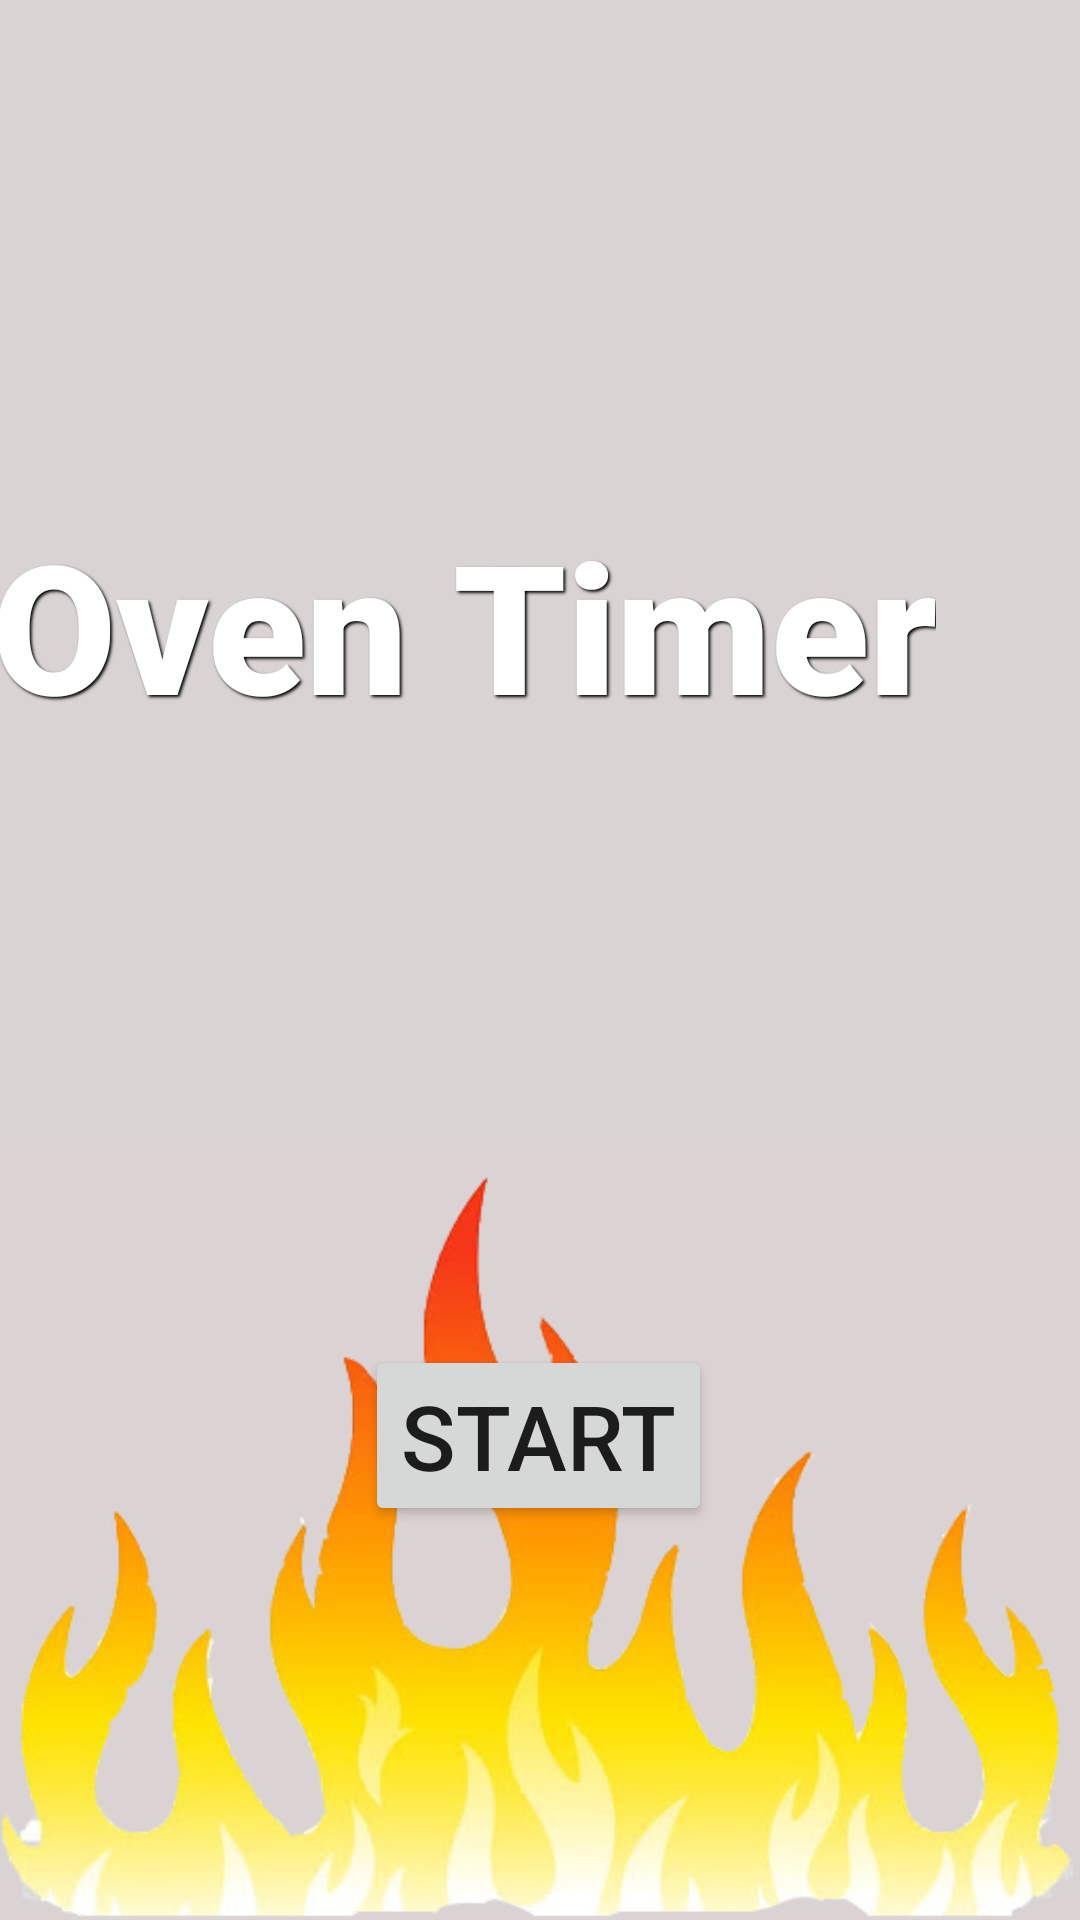

Here is an Android app screen rendered from its layout file. Give the layout XML and the strings, colors and styles it references.
<!-- AndroidManifest.xml: application theme Theme.OvenTimerApp -->
<!-- res/layout/activity_main.xml -->
<?xml version="1.0" encoding="utf-8"?>
<androidx.constraintlayout.widget.ConstraintLayout xmlns:android="http://schemas.android.com/apk/res/android"
    xmlns:app="http://schemas.android.com/apk/res-auto"
    xmlns:tools="http://schemas.android.com/tools"
    android:id="@+id/ConstraintLayout"
    android:layout_width="match_parent"
    android:layout_height="match_parent"
    android:layout_weight="10"
    android:background="#DAD3D3"
    tools:context=".MainActivity">

    <TextView
        android:id="@+id/OvenTimer"
        android:layout_width="wrap_content"
        android:layout_height="wrap_content"
        android:layout_marginTop="168dp"
        android:layout_marginEnd="48dp"
        android:fontFamily="sans-serif-black"
        android:shadowColor="#000000"
        android:shadowDx="1.8"
        android:shadowDy="1.6"
        android:shadowRadius="2"
        android:text="@string/OvenTimer"
        android:textColor="#FFFFFF"
        android:textColorHighlight="#2196F3"
        android:textColorLink="#FFFFFF"
        android:textSize="60sp"
        android:typeface="sans"
        app:layout_constraintEnd_toEndOf="parent"
        app:layout_constraintLeft_toLeftOf="parent"
        app:layout_constraintRight_toRightOf="parent"
        app:layout_constraintTop_toTopOf="parent" />

    <Button
        android:id="@+id/StartButton"
        android:layout_width="wrap_content"
        android:layout_height="wrap_content"
        android:layout_marginTop="100dp"
        android:layout_marginBottom="103dp"
        android:text="@string/Start"
        android:textSize="30sp"
        app:layout_constraintBottom_toBottomOf="parent"
        app:layout_constraintEnd_toEndOf="parent"
        app:layout_constraintHorizontal_bias="0.498"
        app:layout_constraintLeft_toLeftOf="parent"
        app:layout_constraintRight_toRightOf="parent"
        app:layout_constraintStart_toStartOf="parent"
        app:layout_constraintTop_toTopOf="parent"
        app:layout_constraintVertical_bias="0.925" />

    <ImageView
        android:id="@+id/Flames"
        android:layout_width="wrap_content"
        android:layout_height="wrap_content"
        android:layout_marginTop="160dp"
        android:adjustViewBounds="true"
        android:contentDescription="@string/flames"
        app:layout_constraintBottom_toBottomOf="parent"
        app:layout_constraintEnd_toEndOf="parent"
        app:layout_constraintHorizontal_bias="0.0"
        app:layout_constraintStart_toStartOf="parent"
        app:layout_constraintTop_toBottomOf="@+id/OvenTimer"
        app:layout_constraintVertical_bias="1.0"
        app:srcCompat="@drawable/flames_clip_art" />

</androidx.constraintlayout.widget.ConstraintLayout>
<!-- resources referenced by this layout -->
<resources>
  <!-- drawable flames_clip_art: jpg bitmap (drawable, 65343 bytes) -->
  <string name="OvenTimer">Oven Timer</string>
  <string name="Start">Start</string>
  <string name="flames">Picture of flames</string>
  <style name="Theme.OvenTimerApp" parent="Theme.MaterialComponents.DayNight.DarkActionBar">
          
          
          
  
          
      </style>
</resources>
